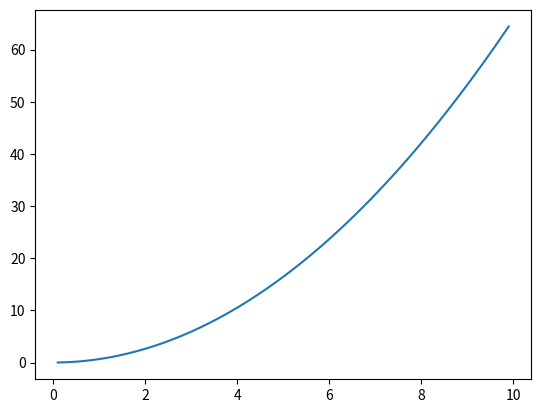

Reproduce this figure in Python.
#!/usr/bin/env python
import numpy as np
from scipy.constants import hbar, Avogadro
from scipy.constants import physical_constants

def calc_placzek(q, mass):
    "Input: Q in Anstrom^-1 and Mass in AMU"
    amu_per_kg = 1. / physical_constants['atomic mass constant'][0] 
    ang_per_m = 1. / physical_constants['Angstrom star'][0]
    hbar_amu_ang2_per_s = hbar * amu_per_kg * ang_per_m * ang_per_m  # J*s -> amu*ang^2/s conversion
    hbar2 = hbar_amu_ang2_per_s * hbar_amu_ang2_per_s
    return ( hbar2 / 2.0 ) * ( q*q / mass / Avogadro)


# Create placzek correction vectorizing function
placzek = np.vectorize(calc_placzek)

# Input mass and the Q vector
mass = 50.9415 # amu of Vanadium
q_vector = np.arange(0.1,10.0,0.1)  

# Output the Placzek correction 
placzek_correction = placzek(q_vector, mass)


import matplotlib.pyplot as plt

plt.plot(q_vector, placzek_correction)
plt.show()
